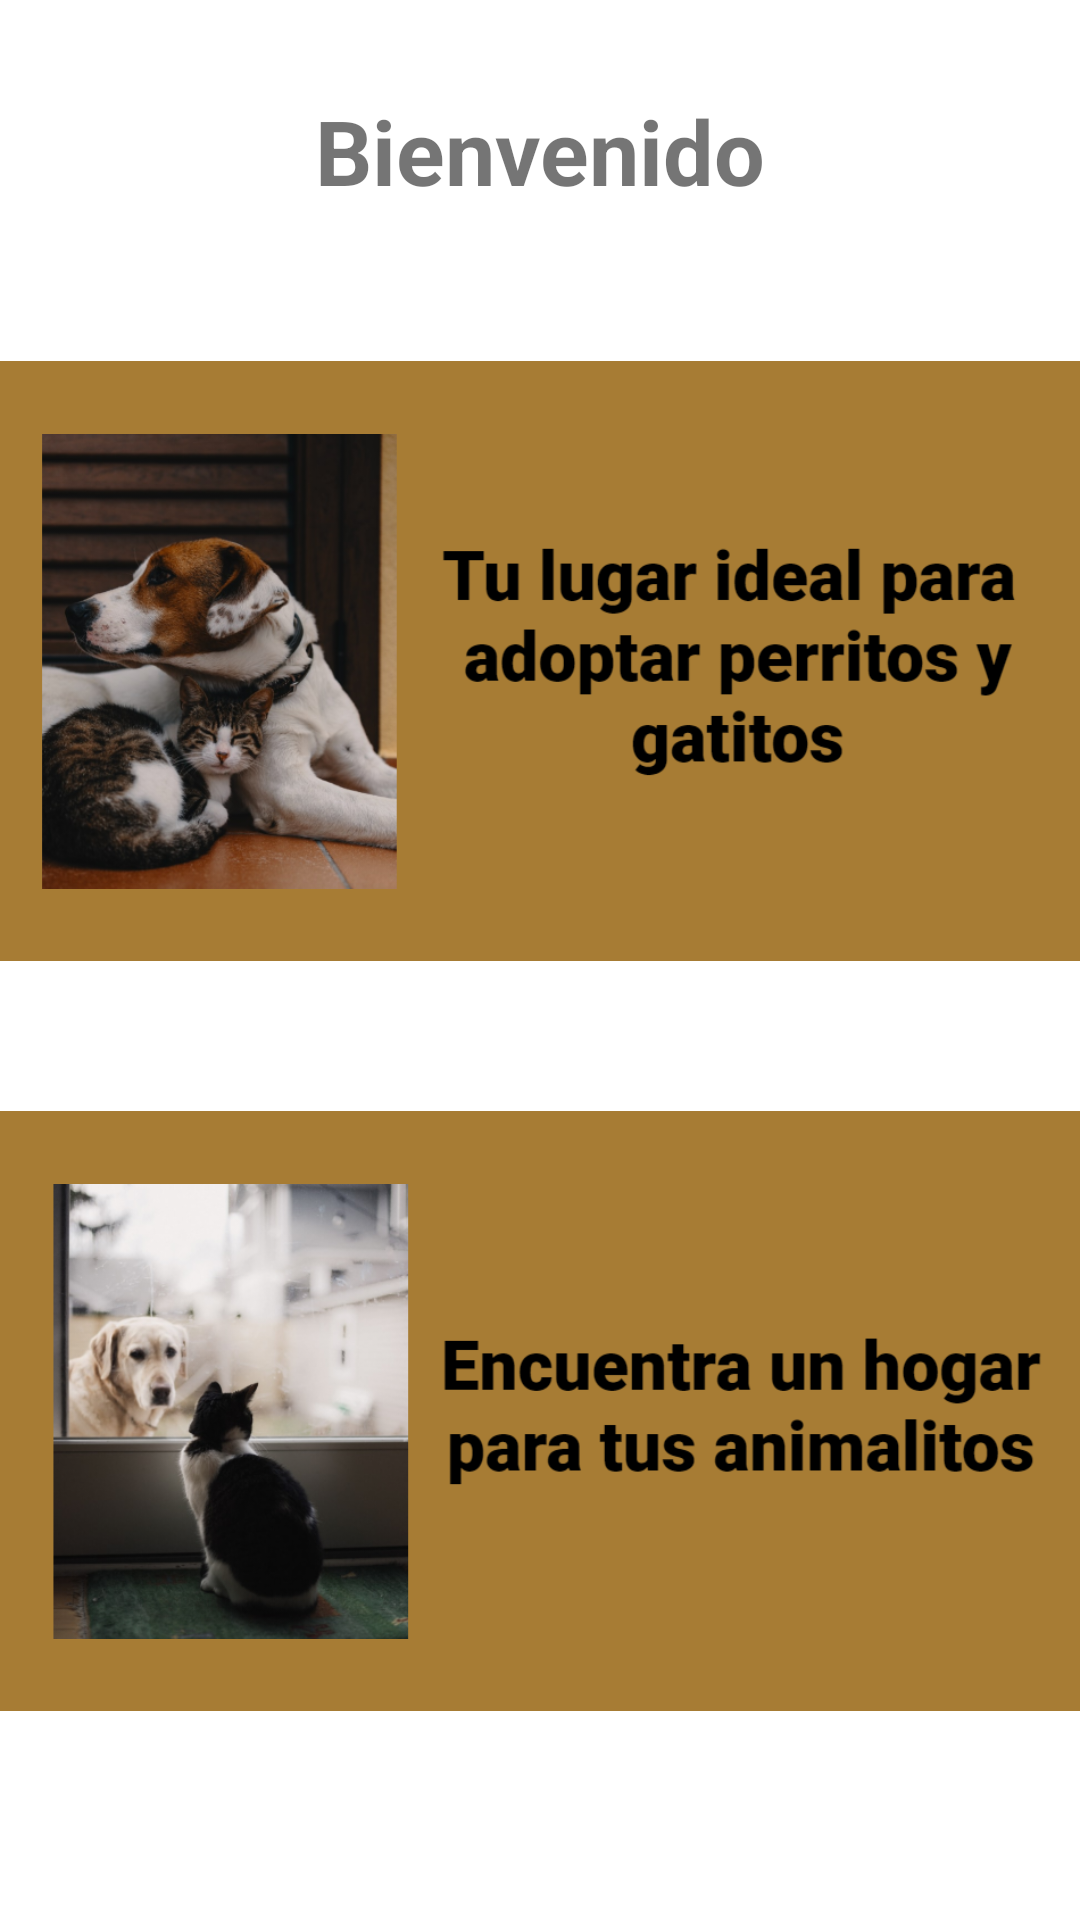

Produce the Android XML layout that renders to this screen, including the resource entries it uses.
<!-- AndroidManifest.xml: application theme Theme.AdoptAmigo -->
<!-- res/layout/activity_main.xml -->
<?xml version="1.0" encoding="utf-8"?>
<androidx.constraintlayout.widget.ConstraintLayout xmlns:android="http://schemas.android.com/apk/res/android"
    xmlns:app="http://schemas.android.com/apk/res-auto"
    xmlns:tools="http://schemas.android.com/tools"
    android:layout_width="match_parent"
    android:layout_height="match_parent"
    tools:context=".MainActivity">

    <TextView
        android:layout_width="wrap_content"
        android:layout_height="wrap_content"
        android:text="@string/bienvenido"
        android:textSize="30sp"
        android:textStyle="bold"
        app:layout_constraintBottom_toBottomOf="parent"
        app:layout_constraintLeft_toLeftOf="parent"
        app:layout_constraintRight_toRightOf="parent"
        app:layout_constraintTop_toTopOf="parent"
        app:layout_constraintVertical_bias=".05"
        android:id="@+id/txvBienvenido"/>

    <ImageView
        android:layout_width="match_parent"
        android:layout_height="200dp"
        android:src="@mipmap/adoptar"
        android:contentDescription="@string/img_adoptar"
        android:scaleType="centerInside"
        android:background="#A77C34"
        app:layout_constraintTop_toBottomOf="@id/txvBienvenido"
        android:layout_marginTop="50dp"
        android:id="@+id/imbAdoptar"
        />

    <ImageView
        android:layout_width="match_parent"
        android:layout_height="200dp"
        android:src="@mipmap/dar"
        android:contentDescription="@string/img_dar"
        android:scaleType="centerInside"
        android:background="#A77C34"
        app:layout_constraintTop_toBottomOf="@id/imbAdoptar"
        android:layout_marginTop="50dp"
        android:id="@+id/imbDar"
        />

</androidx.constraintlayout.widget.ConstraintLayout>
<!-- resources referenced by this layout -->
<resources>
  <!-- mipmap adoptar: png bitmap (mipmap-hdpi, 247514 bytes) -->
  <!-- mipmap dar: png bitmap (mipmap-hdpi, 198721 bytes) -->
  <string name="bienvenido">Bienvenido</string>
  <string name="img_adoptar">Tu lugar ideal para adoptar perrios y gatos</string>
  <string name="img_dar">Encuentra un hogar para tus animalitos</string>
  <style name="Theme.AdoptAmigo" parent="Theme.MaterialComponents.DayNight.DarkActionBar">
          
          <item name="colorPrimary">@color/secundario</item>
          <item name="colorPrimaryVariant">@color/secundario</item>
          <item name="colorOnPrimary">@color/white</item>
          
          <item name="colorSecondary">@color/teal_200</item>
          <item name="colorSecondaryVariant">@color/teal_700</item>
          <item name="colorOnSecondary">@color/black</item>
          
          <item name="android:statusBarColor" tools:targetApi="l">?attr/colorPrimaryVariant</item>
          
      </style>
  <color name="secundario">#FF8C4B</color>
  <color name="white">#FFFFFFFF</color>
  <color name="teal_200">#FF03DAC5</color>
  <color name="teal_700">#FF018786</color>
  <color name="black">#FF000000</color>
</resources>
